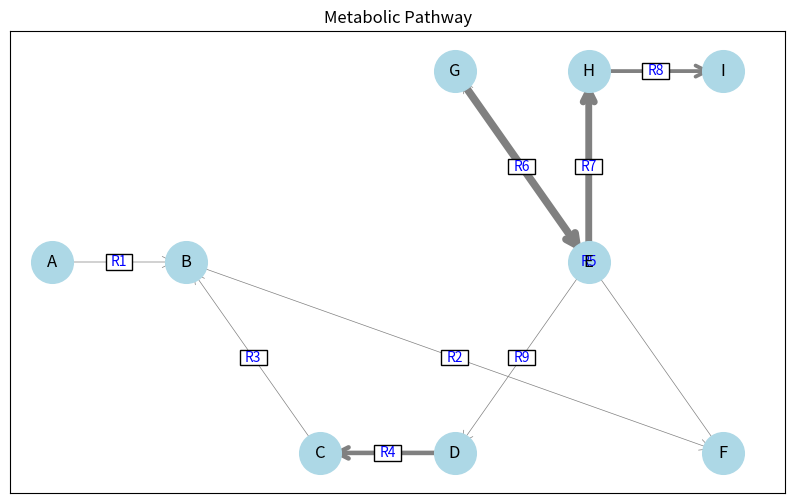

This figure's Python source:
import matplotlib.pyplot as plt
import networkx as nx
from matplotlib.patches import Rectangle

# Reactions(source, target, flux, reaction_name)
reactions = [
    ("A", "B",2, "R1"), 
    ("B", "F", 2, "R2"), 
    ("C", "B", 2,"R3"), 
    ("D", "C",12, "R4"),
    ("F", "G",2, "R5"), 
    ("G", "E",20, "R6"),
    ("E", "H",18, "R7"), 
    ("H", "I",10, "R8"),
    ("E", "D",2, "R9"),
]

# Define Custom Positions for Metabolites
positions = {
    "A": (1, 1),  # Place 'A' at grid position (x,y)
    "B": (2, 1),  # Place 'B' at grid position (x,y)
    "C": (3, 0),  # Place 'C' at grid position (x,y)
    "D": (4, 0),   # Place 'D' at grid position (x,y)
    "E": (5, 1),  # Place 'A' at grid position (x,y)
    "F": (6, 0),  # Place 'B' at grid position (x,y)
    "G": (4, 2),  # Place 'C' at grid position (x,y)
    "H": (5, 2),   # Place 'D' at grid position (x,y)
    "I": (6, 2)   # Place 'D' at grid position (x,y)
}

# Create Graph
G = nx.DiGraph()
for source, target, flux, reaction_name in reactions:
    G.add_edge(source, target, weight=flux, reaction_name=reaction_name)

# Normalize Edge Weights for Arrow Sizes
max_flux = max(flux for _, _, flux, _ in reactions)
min_flux = min(flux for _, _, flux, _ in reactions)
for u, v, d in G.edges(data=True):
    d['normalized_weight'] = (d['weight'] - min_flux) / (max_flux - min_flux) + 0.1  # Avoid zero size

# Draw Graph
fig, ax = plt.subplots(figsize=(10, 6))

# Draw nodes 
nx.draw_networkx_nodes(G, positions, node_size=900, node_color="lightblue", ax=ax)

# Draw edges with scaled widths
for idx, (u, v, d) in enumerate(G.edges(data=True)):
    nx.draw_networkx_edges(
        G, positions,
        edgelist=[(u, v)],
        width=d['normalized_weight'] * 5,  # Scale factor for visualization
        edge_color="gray",
        arrowstyle="->",
        arrowsize=20,
        ax=ax
    )
    
    # Get the custom reaction name
    reaction_name = d['reaction_name']

    # Midpoint calculation for placing the label
    mid_point = ((positions[u][0] + positions[v][0]) / 2, (positions[u][1] + positions[v][1]) / 2)
    
    # Add white rectangle background for the label
    rect_width = 0.2  # Width of the rectangle
    rect_height = 0.08  # Height of the rectangle
    ax.add_patch(Rectangle((mid_point[0] - rect_width / 2, mid_point[1] - rect_height / 2),
                           rect_width, rect_height, facecolor='white', edgecolor='black', lw=1))
    
    # Add text label 
    ax.text(mid_point[0], mid_point[1], reaction_name, fontsize=10, color='blue', ha='center', va='center')

# Draw labels at specified positions for metabolites
nx.draw_networkx_labels(G, positions, font_size=12, font_color="black", ax=ax)

plt.title("Metabolic Pathway")
plt.axis("on")  

# Save the figure with a transparent background
plt.savefig('metabolic_pathway.png', transparent=True)

# Show the plot
plt.show()
